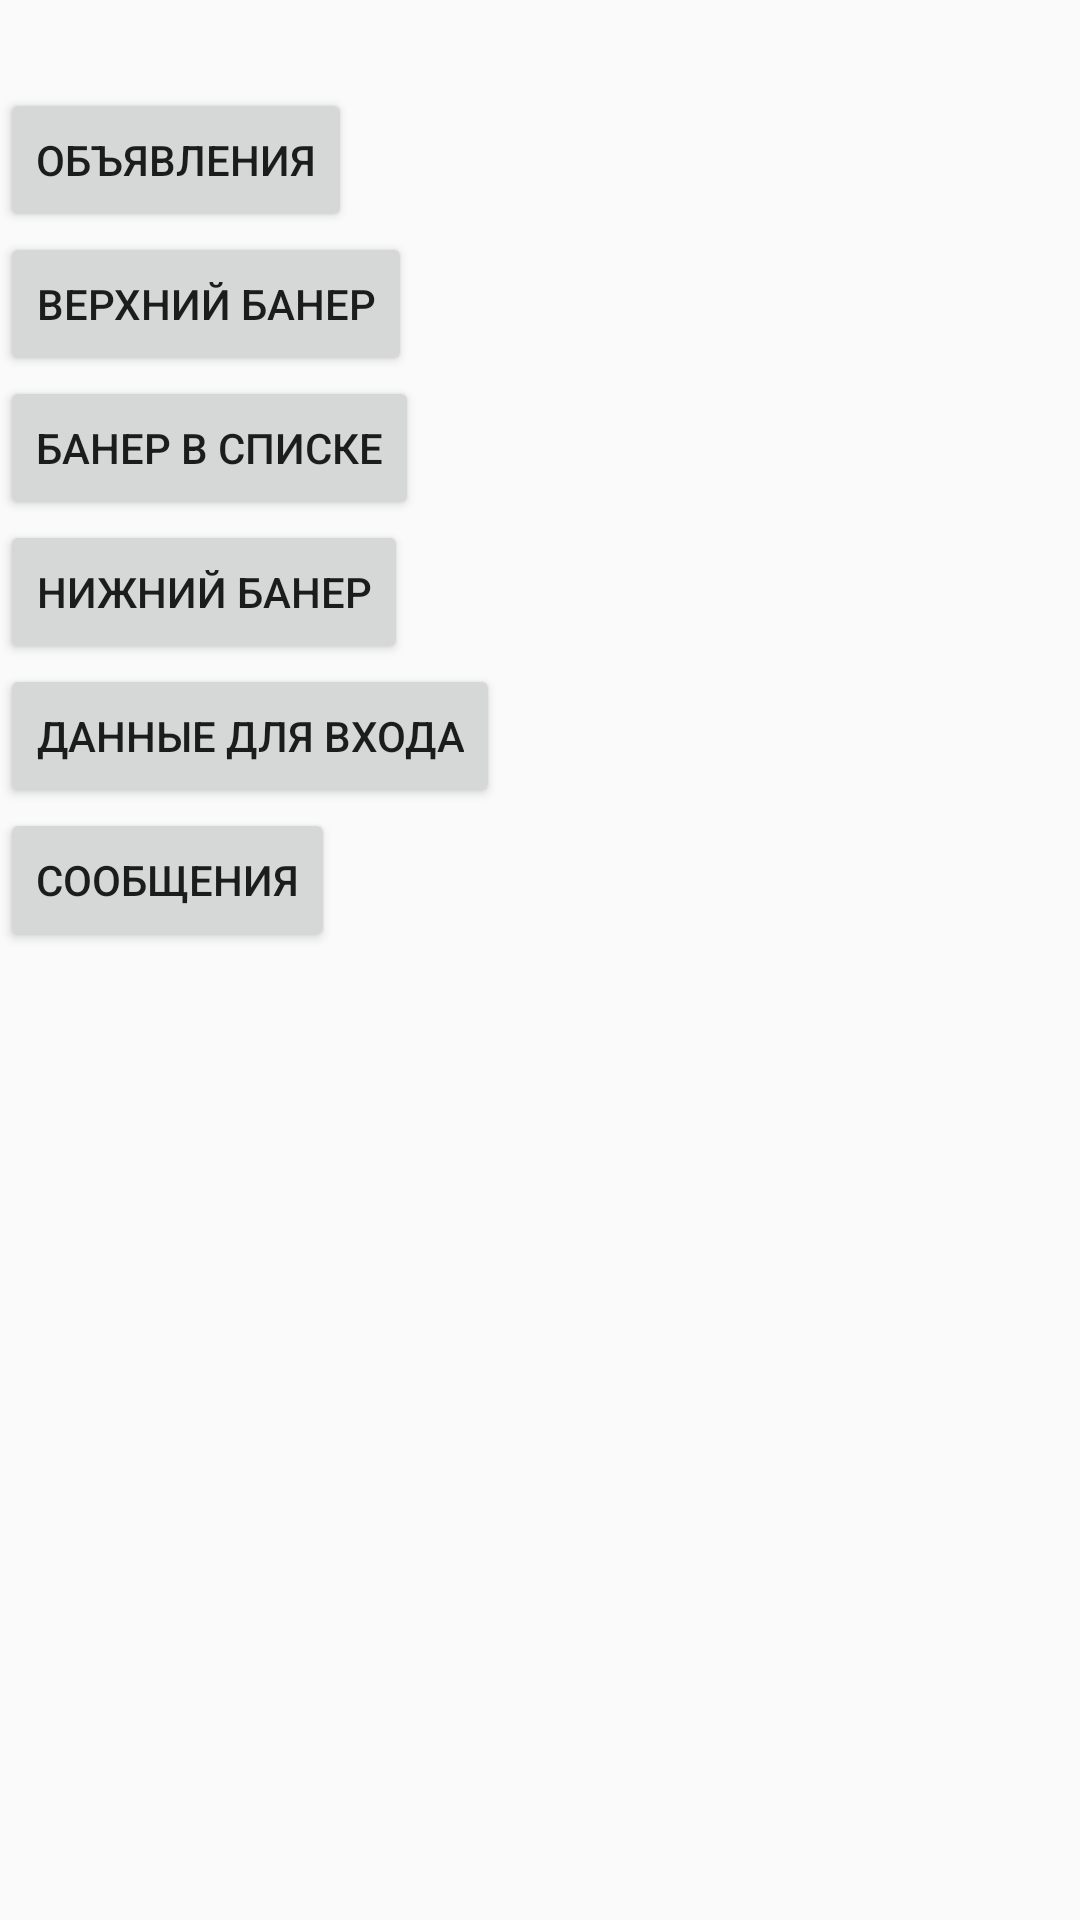

This screen was rendered from an Android layout file. Write that file and the resources it references.
<!-- AndroidManifest.xml: application theme AppTheme -->
<!-- res/layout/activity_admin.xml -->
<?xml version="1.0" encoding="utf-8"?>
<LinearLayout xmlns:android="http://schemas.android.com/apk/res/android"
    android:layout_width="match_parent"
    android:layout_height="match_parent"
    android:orientation="vertical">

    <TextView
        android:id="@+id/tvIterator"
        android:textAlignment="center"
        android:textSize="22sp"
        android:layout_width="match_parent"
        android:layout_height="wrap_content"/>

    <Button
        android:onClick="adsApprove"
        android:text="Объявления"
        android:layout_width="wrap_content"
        android:layout_height="wrap_content" />

    <Button
        android:onClick="topBanner"
        android:text="Верхний банер"
        android:layout_width="wrap_content"
        android:layout_height="wrap_content" />

    <Button
        android:onClick="listBanner"
        android:text="Банер в списке"
        android:layout_width="wrap_content"
        android:layout_height="wrap_content" />

    <Button
        android:onClick="bottomBanner"
        android:text="Нижний банер"
        android:layout_width="wrap_content"
        android:layout_height="wrap_content" />

    <Button
        android:onClick="dataLoginAdmin"
        android:text="Данные для входа"
        android:layout_width="wrap_content"
        android:layout_height="wrap_content" />

    <Button
        android:onClick="messagesList"
        android:text="Сообщения"
        android:layout_width="wrap_content"
        android:layout_height="wrap_content" />

</LinearLayout>
<!-- resources referenced by this layout -->
<resources>
  <style name="AppTheme" parent="Theme.AppCompat.Light.NoActionBar">
          
          <item name="colorPrimary">@color/colorPrimary</item>
          <item name="colorPrimaryDark">@color/colorPrimaryDark</item>
          <item name="colorAccent">@color/colorAccent</item>
      </style>
  <!-- not gathered from this repository: default colours our renderer supplied (Android Studio template values) -->
  <color name="colorPrimary">#FF6200EE</color>
  <color name="colorPrimaryDark">#FF3700B3</color>
  <color name="colorAccent">#FF03DAC5</color>
</resources>
